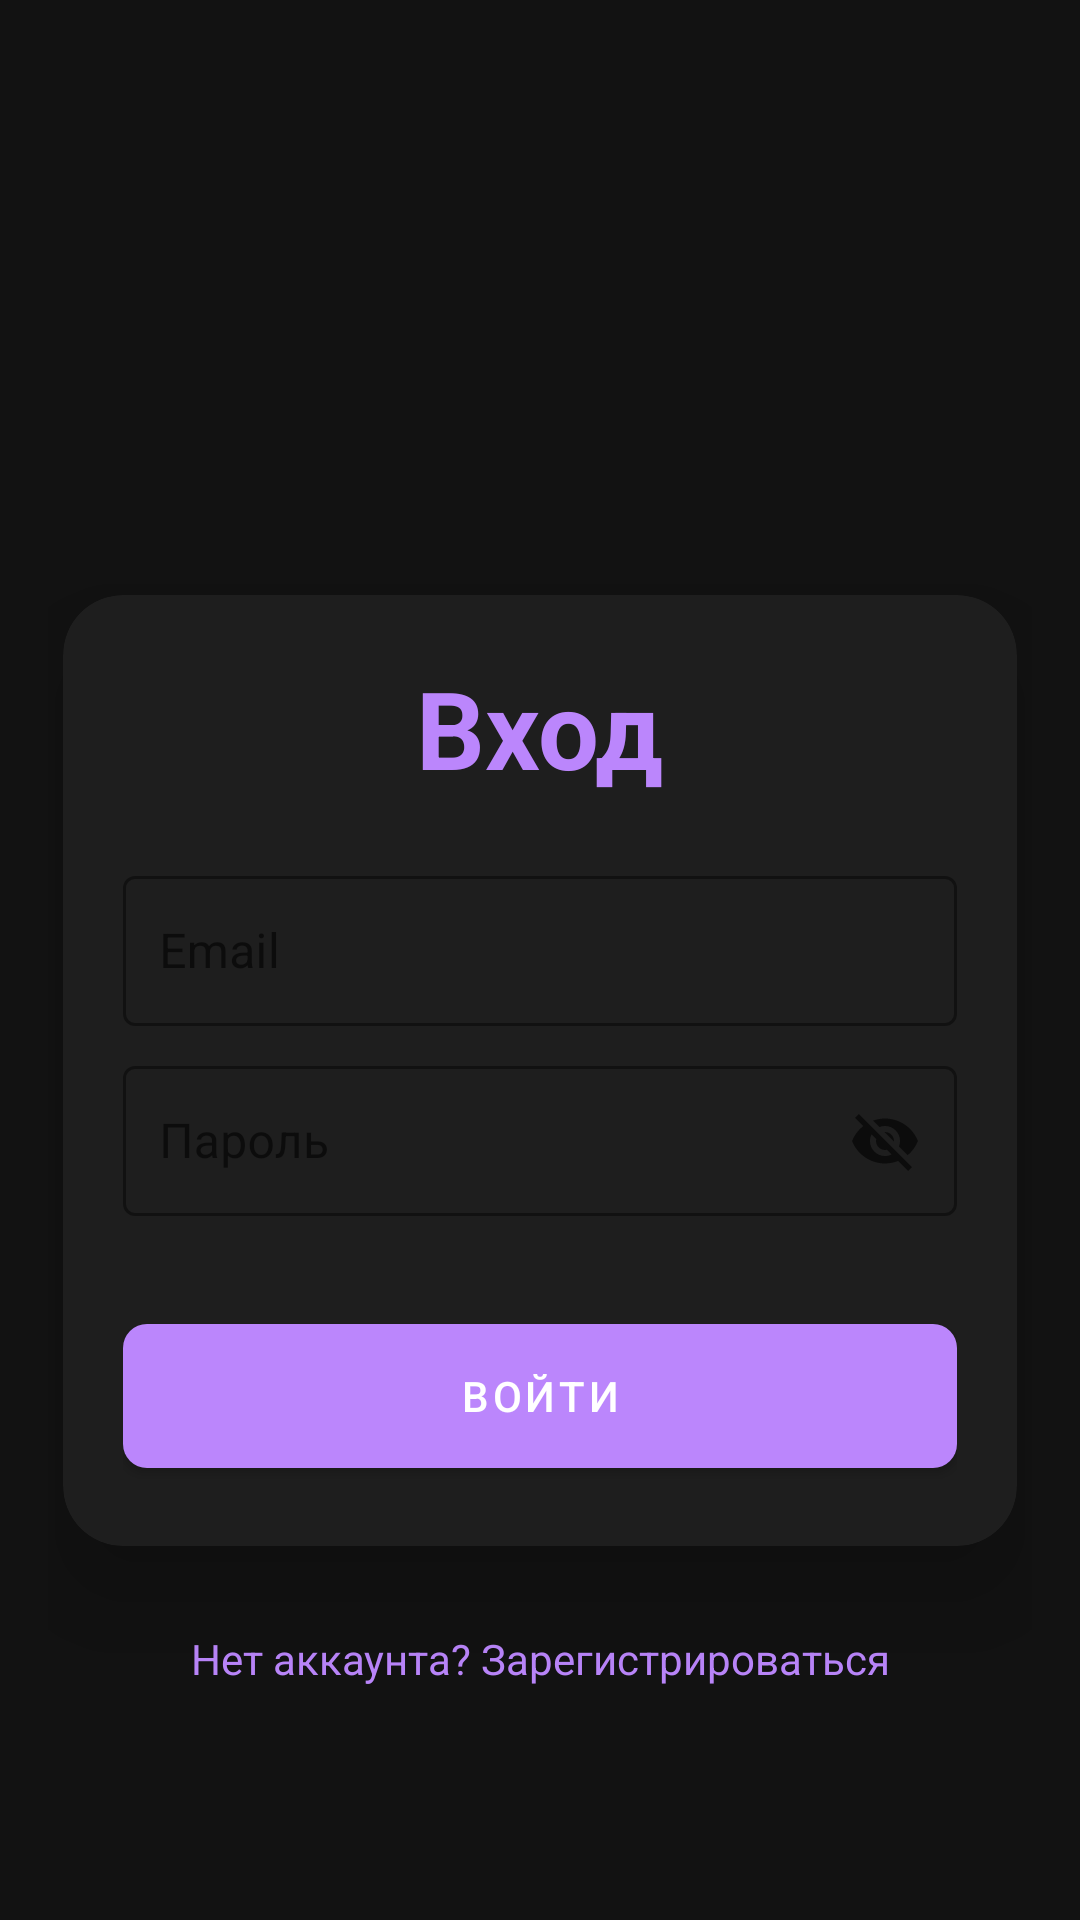

The Android layout XML behind this screen, and the referenced resources:
<!-- AndroidManifest.xml: application theme Theme.Electronic_journal -->
<!-- res/layout/fragment_authorization.xml -->
<?xml version="1.0" encoding="utf-8"?>
<ScrollView
    xmlns:android="http://schemas.android.com/apk/res/android"
    xmlns:app="http://schemas.android.com/apk/res-auto"
    xmlns:tools="http://schemas.android.com/tools"
    android:layout_width="match_parent"
    android:layout_height="match_parent"
    android:background="@color/dark_background"
    style="@style/DarkScrollViewConstraint"
    tools:context=".fragment.AuthorizationFragment">

    <androidx.constraintlayout.widget.ConstraintLayout
        android:layout_width="match_parent"
        android:layout_height="wrap_content"
        android:padding="16dp">

        
        <View
            android:id="@+id/topSpacer"
            android:layout_width="0dp"
            android:layout_height="0dp"
            app:layout_constraintTop_toTopOf="parent"
            app:layout_constraintStart_toStartOf="parent"
            app:layout_constraintEnd_toEndOf="parent"
            app:layout_constraintHeight_percent="0.3" />

        
        <androidx.cardview.widget.CardView
            android:id="@+id/cardView"
            android:layout_width="0dp"
            android:layout_height="wrap_content"
            style="@style/DarkCardViewStyleElevated"
            app:layout_constraintTop_toBottomOf="@id/topSpacer"
            app:layout_constraintStart_toStartOf="parent"
            app:layout_constraintEnd_toEndOf="parent"
            app:layout_constraintWidth_percent="0.97">

            <androidx.constraintlayout.widget.ConstraintLayout
                android:layout_width="match_parent"
                android:layout_height="wrap_content"
                android:padding="20dp">

                
                <TextView
                    android:id="@+id/title"
                    android:layout_width="wrap_content"
                    android:layout_height="wrap_content"
                    style="@style/DarkTitle36Text"
                    android:text="@string/login"
                    app:layout_constraintTop_toTopOf="parent"
                    app:layout_constraintStart_toStartOf="parent"
                    app:layout_constraintEnd_toEndOf="parent" />

                
                <com.google.android.material.textfield.TextInputLayout
                    android:id="@+id/emailLayout"
                    android:layout_width="0dp"
                    android:layout_height="wrap_content"
                    style="@style/OutlinedBoxDarkAccent"
                    android:layout_marginTop="20dp"
                    app:layout_constraintTop_toBottomOf="@id/title"
                    app:layout_constraintStart_toStartOf="parent"
                    app:layout_constraintEnd_toEndOf="parent">

                    <com.google.android.material.textfield.TextInputEditText
                        android:id="@+id/edEmail"
                        android:layout_width="match_parent"
                        android:layout_height="50dp"
                        style="@style/DarkTextInputEditText"
                        android:hint="@string/email" />
                </com.google.android.material.textfield.TextInputLayout>

                
                <com.google.android.material.textfield.TextInputLayout
                    android:id="@+id/passwordLayout"
                    android:layout_width="0dp"
                    android:layout_height="wrap_content"
                    style="@style/OutlinedBoxDarkAccent"
                    android:layout_marginTop="8dp"
                    app:endIconMode="password_toggle"
                    app:layout_constraintTop_toBottomOf="@id/emailLayout"
                    app:layout_constraintStart_toStartOf="parent"
                    app:layout_constraintEnd_toEndOf="parent">

                    <com.google.android.material.textfield.TextInputEditText
                        android:id="@+id/edPassword"
                        android:layout_width="match_parent"
                        android:layout_height="50dp"
                        style="@style/DarkTextInputEditText"
                        android:hint="@string/password" />
                </com.google.android.material.textfield.TextInputLayout>

                
                <com.google.android.material.button.MaterialButton
                    android:id="@+id/btLogin"
                    android:layout_width="0dp"
                    android:layout_height="60dp"
                    style="@style/ButtonDarkAccentLarge"
                    android:layout_marginTop="30dp"
                    android:text="@string/Login"
                    app:layout_constraintTop_toBottomOf="@id/passwordLayout"
                    app:layout_constraintStart_toStartOf="parent"
                    app:layout_constraintEnd_toEndOf="parent" />

            </androidx.constraintlayout.widget.ConstraintLayout>
        </androidx.cardview.widget.CardView>

        
        <com.google.android.material.textview.MaterialTextView
            android:id="@+id/txSignUp"
            android:layout_width="wrap_content"
            android:layout_height="wrap_content"
            android:layout_marginTop="20dp"
            android:layout_marginBottom="20dp"
            android:padding="8dp"
            android:text="@string/do_not_have_an_account_register"
            android:textSize="14sp"
            android:textColor="@color/darkAccent"
            app:layout_constraintTop_toBottomOf="@id/cardView"
            app:layout_constraintStart_toStartOf="parent"
            app:layout_constraintEnd_toEndOf="parent" />

    </androidx.constraintlayout.widget.ConstraintLayout>
</ScrollView>
<!-- resources referenced by this layout -->
<resources>
  <color name="darkAccent">#BB86FC</color>
  <color name="dark_background">#121212</color>
  <string name="Login">Войти</string>
  <string name="do_not_have_an_account_register">Нет аккаунта? Зарегистрироваться</string>
  <string name="email">Email</string>
  <string name="login">Вход</string>
  <string name="password">Пароль</string>
  <style name="ButtonDarkAccentLarge" parent="@style/Widget.MaterialComponents.Button">
          <item name="android:layout_width">wrap_content</item>
          <item name="android:layout_height">60dp</item>
          <item name="android:textColor">@color/white</item>
          <item name="backgroundTint">@color/darkAccent</item>
          <item name="cornerRadius">8dp</item>
          <item name="iconTint">@color/white</item>
      </style>
  <style name="DarkCardViewStyleElevated" parent="@style/Widget.MaterialComponents.CardView">
          <item name="cardCornerRadius">20dp</item>
          <item name="cardElevation">20dp</item>
          <item name="cardBackgroundColor">@color/darkCardBackground</item>
      </style>
  <style name="DarkScrollViewConstraint">
          <item name="android:layout_width">0dp</item>
          <item name="android:layout_height">0dp</item>
          <item name="android:fillViewport">true</item>
      </style>
  <style name="DarkTextInputEditText">
          <item name="android:layout_width">match_parent</item>
          <item name="android:layout_height">50dp</item>
          <item name="android:padding">12dp</item>
          <item name="android:textColor">@color/white</item>
          <item name="android:textSize">16sp</item>
      </style>
  <style name="DarkTitle36Text">
          <item name="android:textSize">36sp</item>
          <item name="android:textStyle">bold</item>
          <item name="android:textColor">@color/darkAccent</item>
      </style>
  <style name="OutlinedBoxDarkAccent" parent="@style/Widget.MaterialComponents.TextInputLayout.OutlinedBox">
          
          <item name="boxStrokeColor">@color/darkAccent</item>
      </style>
  <style name="Theme.Electronic_journal" parent="Theme.MaterialComponents.DayNight.NoActionBar">
          
          <item name="colorPrimary">@color/purple_500</item>
          <item name="colorPrimaryVariant">@color/purple_700</item>
          <item name="colorOnPrimary">@color/white</item>
          
          <item name="colorSecondary">@color/teal_200</item>
          <item name="colorSecondaryVariant">@color/teal_700</item>
          <item name="colorOnSecondary">@color/black</item>
          
          <item name="android:statusBarColor">?attr/colorPrimaryVariant</item>
          
      </style>
  <color name="white">#FFFFFF</color>
  <color name="darkCardBackground">#1E1E1E</color>
  <color name="purple_500">#FF6200EE</color>
  <color name="purple_700">#FF3700B3</color>
  <color name="teal_200">#FF03DAC5</color>
  <color name="teal_700">#FF018786</color>
  <color name="black">#FF000000</color>
</resources>
